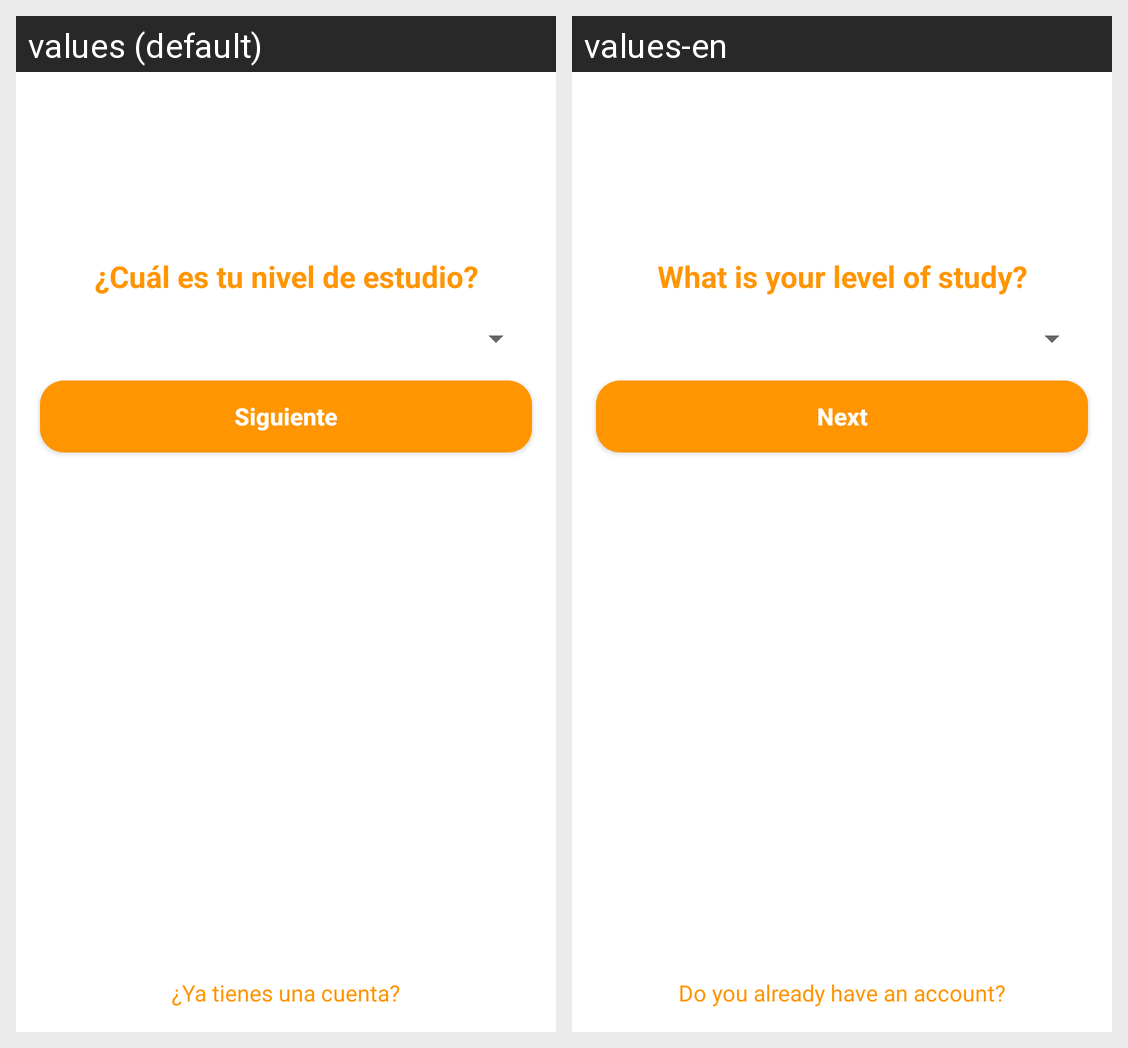

Strings drawn on this Android screen and how each of the app's shown locales translates them:
Android screen res/layout/activity_nivel.xml rendered under 2 locales, left to right: values (default), values-en. Device: Nexus 5 (rendered at 1080×1920; each locale shown at half size, 540×960, under a caption strip naming it); theme AppTheme.
Strings drawn on this screen, with the default value and each locale's value (text and hints the layout hard-codes, and strings that could not be matched under every locale, appear in the picture but are not listed):

nivel_de_estudio
  values: ¿Cuál es tu nivel de estudio?
  values-en: What is your level of study?

tienes_cuenta
  values: ¿Ya tienes una cuenta?
  values-en: Do you already have an account?

btnSiguiente
  values: Siguiente
  values-en: Next
